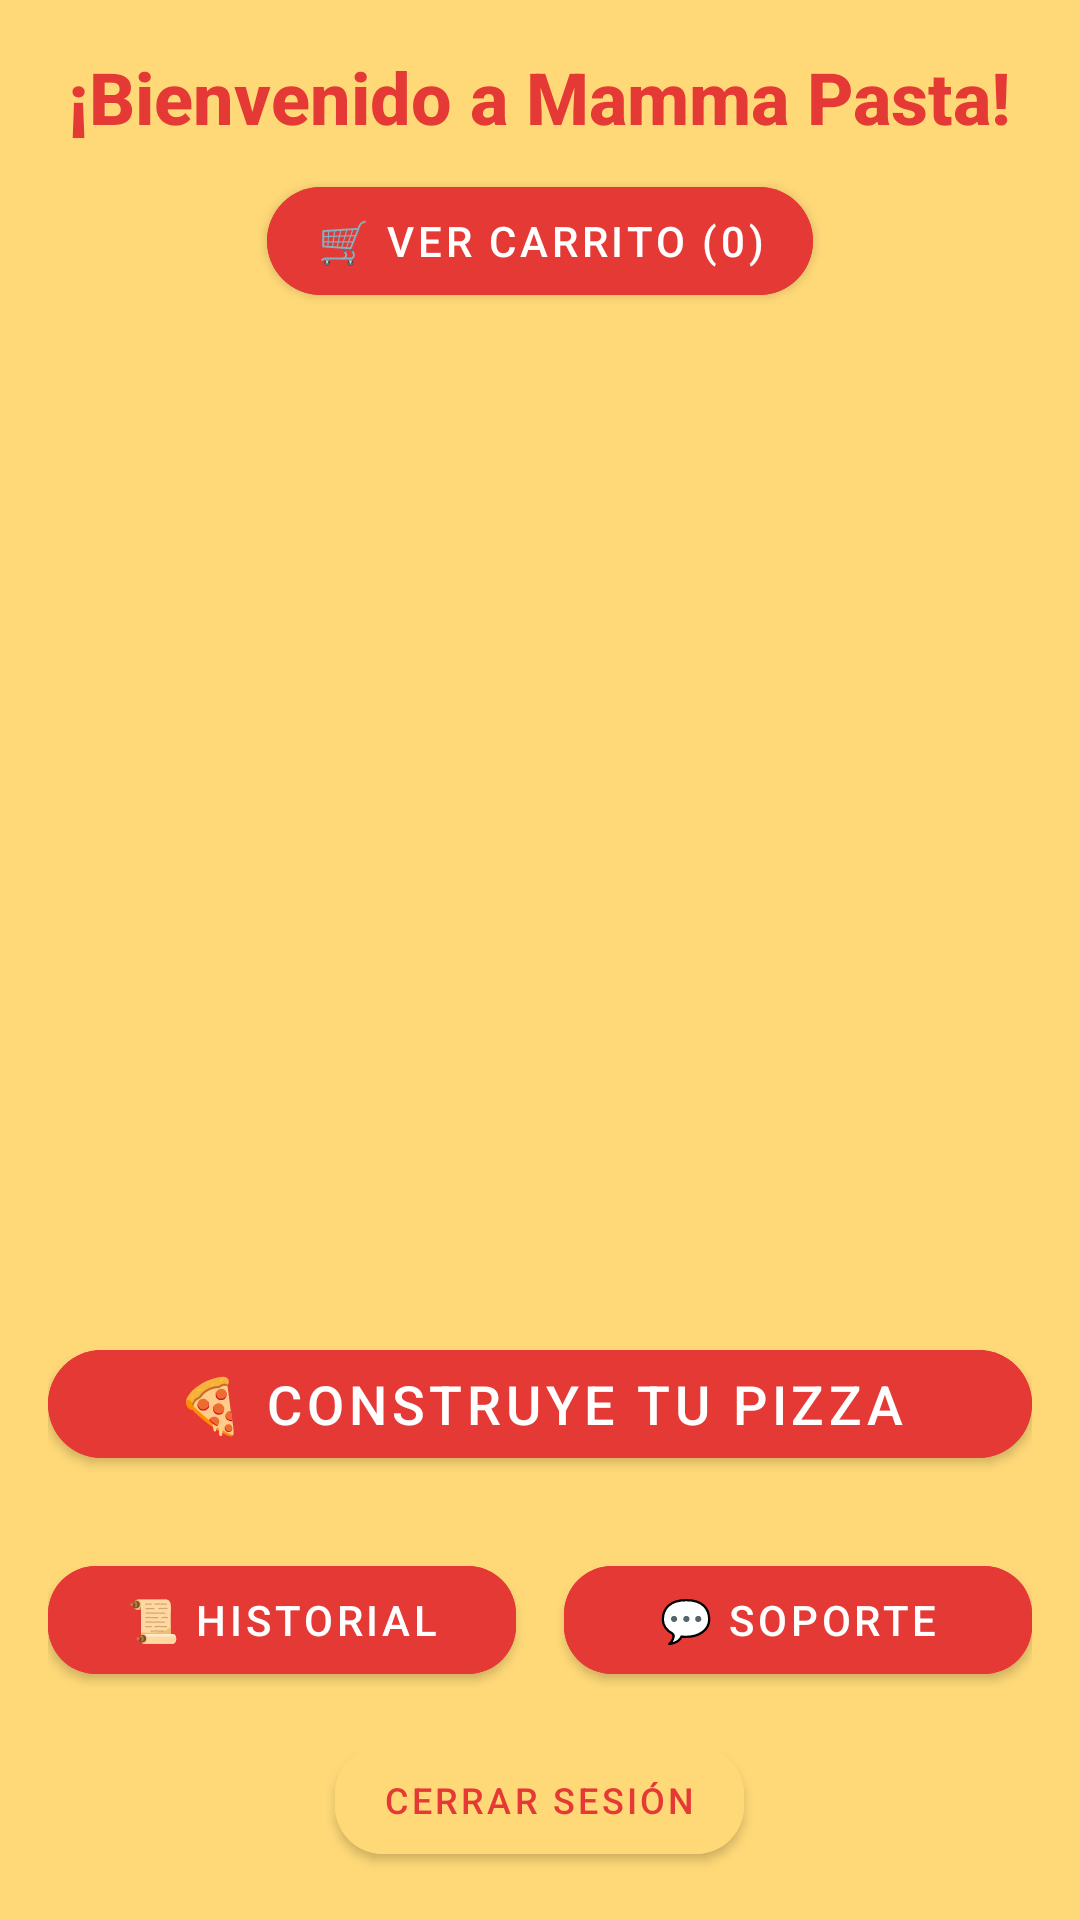

Reconstruct the res/layout file that produces this screen, plus the resources it refers to.
<!-- AndroidManifest.xml: application theme Theme.MammaPasta -->
<!-- res/layout/activity_home.xml -->
<?xml version="1.0" encoding="utf-8"?>
<LinearLayout
    xmlns:android="http://schemas.android.com/apk/res/android"
    xmlns:app="http://schemas.android.com/apk/res-auto"
    android:layout_width="match_parent"
    android:layout_height="match_parent"
    android:orientation="vertical"
    android:padding="16dp"
    android:background="@color/mamma_yellow"
    android:fitsSystemWindows="true">

    
    <LinearLayout
        android:layout_width="match_parent"
        android:layout_height="wrap_content"
        android:orientation="vertical"
        android:gravity="center_horizontal"
        android:layout_marginBottom="12dp">

        <TextView
            android:id="@+id/txtTitulo"
            android:layout_width="wrap_content"
            android:layout_height="wrap_content"
            android:text="¡Bienvenido a Mamma Pasta!"
            android:textColor="@color/mamma_red_dark"
            android:textSize="24sp"
            android:textStyle="bold"
            android:fontFamily="sans-serif-medium"
            android:layout_marginBottom="8dp" />

        <com.google.android.material.button.MaterialButton
            android:id="@+id/btnCarrito"
            android:layout_width="wrap_content"
            android:layout_height="wrap_content"
            android:text="🛒 Ver Carrito (0)"
            android:textColor="@color/mamma_white"
            android:textSize="14sp"
            android:backgroundTint="@color/mamma_red_dark"
            app:cornerRadius="20dp"
            android:paddingHorizontal="16dp"
            android:paddingVertical="8dp"
            android:elevation="4dp" />
    </LinearLayout>

    
    <com.google.android.material.card.MaterialCardView
        android:id="@+id/layoutCarrito"
        android:layout_width="match_parent"
        android:layout_height="wrap_content"
        android:layout_marginBottom="16dp"
        android:visibility="gone"
        app:cardCornerRadius="12dp"
        app:cardElevation="8dp"
        app:cardBackgroundColor="@color/mamma_white">

        <LinearLayout
            android:layout_width="match_parent"
            android:layout_height="wrap_content"
            android:orientation="vertical"
            android:padding="16dp">

            <TextView
                android:layout_width="wrap_content"
                android:layout_height="wrap_content"
                android:text="🛒 Tu Carrito"
                android:textColor="@color/mamma_red_dark"
                android:textSize="18sp"
                android:textStyle="bold"
                android:layout_marginBottom="8dp" />

            <androidx.recyclerview.widget.RecyclerView
                android:id="@+id/recyclerViewCarrito"
                android:layout_width="match_parent"
                android:layout_height="wrap_content"
                android:maxHeight="300dp"
                android:scrollbars="vertical"
                android:layout_marginBottom="12dp" />

            <TextView
                android:id="@+id/txtTotalCarrito"
                android:layout_width="wrap_content"
                android:layout_height="wrap_content"
                android:text="Total: S/.0.00"
                android:textColor="@color/mamma_red_dark"
                android:textSize="16sp"
                android:textStyle="bold"
                android:layout_marginBottom="12dp" />

            <LinearLayout
                android:layout_width="match_parent"
                android:layout_height="wrap_content"
                android:orientation="horizontal"
                android:gravity="center_vertical"
                android:layout_marginTop="8dp">

                <com.google.android.material.button.MaterialButton
                    android:id="@+id/btnVaciarCarrito"
                    android:layout_width="0dp"
                    android:layout_height="wrap_content"
                    android:layout_weight="1"
                    android:text="Vaciar"
                    android:textColor="@color/mamma_white"
                    android:backgroundTint="@color/mamma_red_dark"
                    app:cornerRadius="12dp"
                    android:layout_marginEnd="8dp"
                    android:paddingVertical="10dp"
                    android:minHeight="48dp"/>

                <com.google.android.material.button.MaterialButton
                    android:id="@+id/btnProcederPago"
                    android:layout_width="0dp"
                    android:layout_height="wrap_content"
                    android:layout_weight="1"
                    android:text="Proceder al Pago"
                    android:textColor="@color/mamma_white"
                    android:backgroundTint="@color/mamma_green"
                    app:cornerRadius="12dp"
                    android:layout_marginStart="8dp"
                    android:paddingVertical="10dp"
                    android:minHeight="48dp"/>
            </LinearLayout>
        </LinearLayout>
    </com.google.android.material.card.MaterialCardView>

    
    <androidx.recyclerview.widget.RecyclerView
        android:id="@+id/recyclerView"
        android:layout_width="match_parent"
        android:layout_height="0dp"
        android:layout_weight="1"
        android:clipToPadding="false"
        android:padding="8dp"
        android:scrollbars="vertical" />

    
    <com.google.android.material.button.MaterialButton
        android:id="@+id/btnConstruirPizza"
        android:layout_width="match_parent"
        android:layout_height="wrap_content"
        android:text="🍕 Construye tu Pizza"
        android:textColor="@color/mamma_white"
        android:textSize="18sp"
        android:backgroundTint="@color/mamma_red_dark"
        app:cornerRadius="20dp"
        android:layout_marginTop="16dp"
        android:layout_marginBottom="24dp"
        android:elevation="6dp" />

    
    <LinearLayout
        android:layout_width="match_parent"
        android:layout_height="wrap_content"
        android:orientation="horizontal"
        android:gravity="center"
        android:layout_marginBottom="12dp">

        <com.google.android.material.button.MaterialButton
            android:id="@+id/btnHistorial"
            android:layout_width="0dp"
            android:layout_height="wrap_content"
            android:layout_weight="1"
            android:text="📜 Historial"
            android:textColor="@color/mamma_white"
            android:textSize="14sp"
            android:backgroundTint="@color/mamma_red_dark"
            app:cornerRadius="16dp"
            android:layout_marginEnd="8dp"
            android:elevation="2dp" />

        <com.google.android.material.button.MaterialButton
            android:id="@+id/btnSoporte"
            android:layout_width="0dp"
            android:layout_height="wrap_content"
            android:layout_weight="1"
            android:text="💬 Soporte"
            android:textColor="@color/mamma_white"
            android:textSize="14sp"
            android:backgroundTint="@color/mamma_red_dark"
            app:cornerRadius="16dp"
            android:layout_marginStart="8dp"
            android:elevation="2dp" />
    </LinearLayout>

    
    <com.google.android.material.button.MaterialButton
        android:id="@+id/btnSeguimiento"
        android:layout_width="wrap_content"
        android:layout_height="wrap_content"
        android:text="Ver Seguimiento"
        android:visibility="gone"
        android:layout_gravity="center_horizontal"
        android:layout_marginTop="16dp"
        android:textColor="@color/mamma_white"
        android:textSize="14sp"
        android:backgroundTint="@color/mamma_red_dark"
        app:cornerRadius="20dp"
        android:elevation="4dp" />


    
    <com.google.android.material.button.MaterialButton
        android:id="@+id/btnLogout"
        android:layout_width="wrap_content"
        android:layout_height="wrap_content"
        android:text="Cerrar Sesión"
        android:textColor="@color/mamma_red_dark"
        android:textSize="12sp"
        android:backgroundTint="@color/mamma_yellow"
        app:cornerRadius="16dp"
        android:layout_gravity="center_horizontal"
        android:elevation="0dp" />
</LinearLayout>
<!-- resources referenced by this layout -->
<resources>
  <color name="mamma_green">#4CAF50</color>
  <color name="mamma_red_dark">#E53935</color>
  <color name="mamma_white">#FFFFFF</color>
  <color name="mamma_yellow">#FFD978</color>
  <style name="Theme.MammaPasta" parent="Base.Theme.MammaPasta" />
  <style name="Base.Theme.MammaPasta" parent="Theme.MaterialComponents.DayNight.NoActionBar">
          
          <item name="android:windowTranslucentStatus">false</item>
          <item name="android:windowDrawsSystemBarBackgrounds">true</item>
          <item name="android:statusBarColor">#FFD978</item> 
      </style>
</resources>
